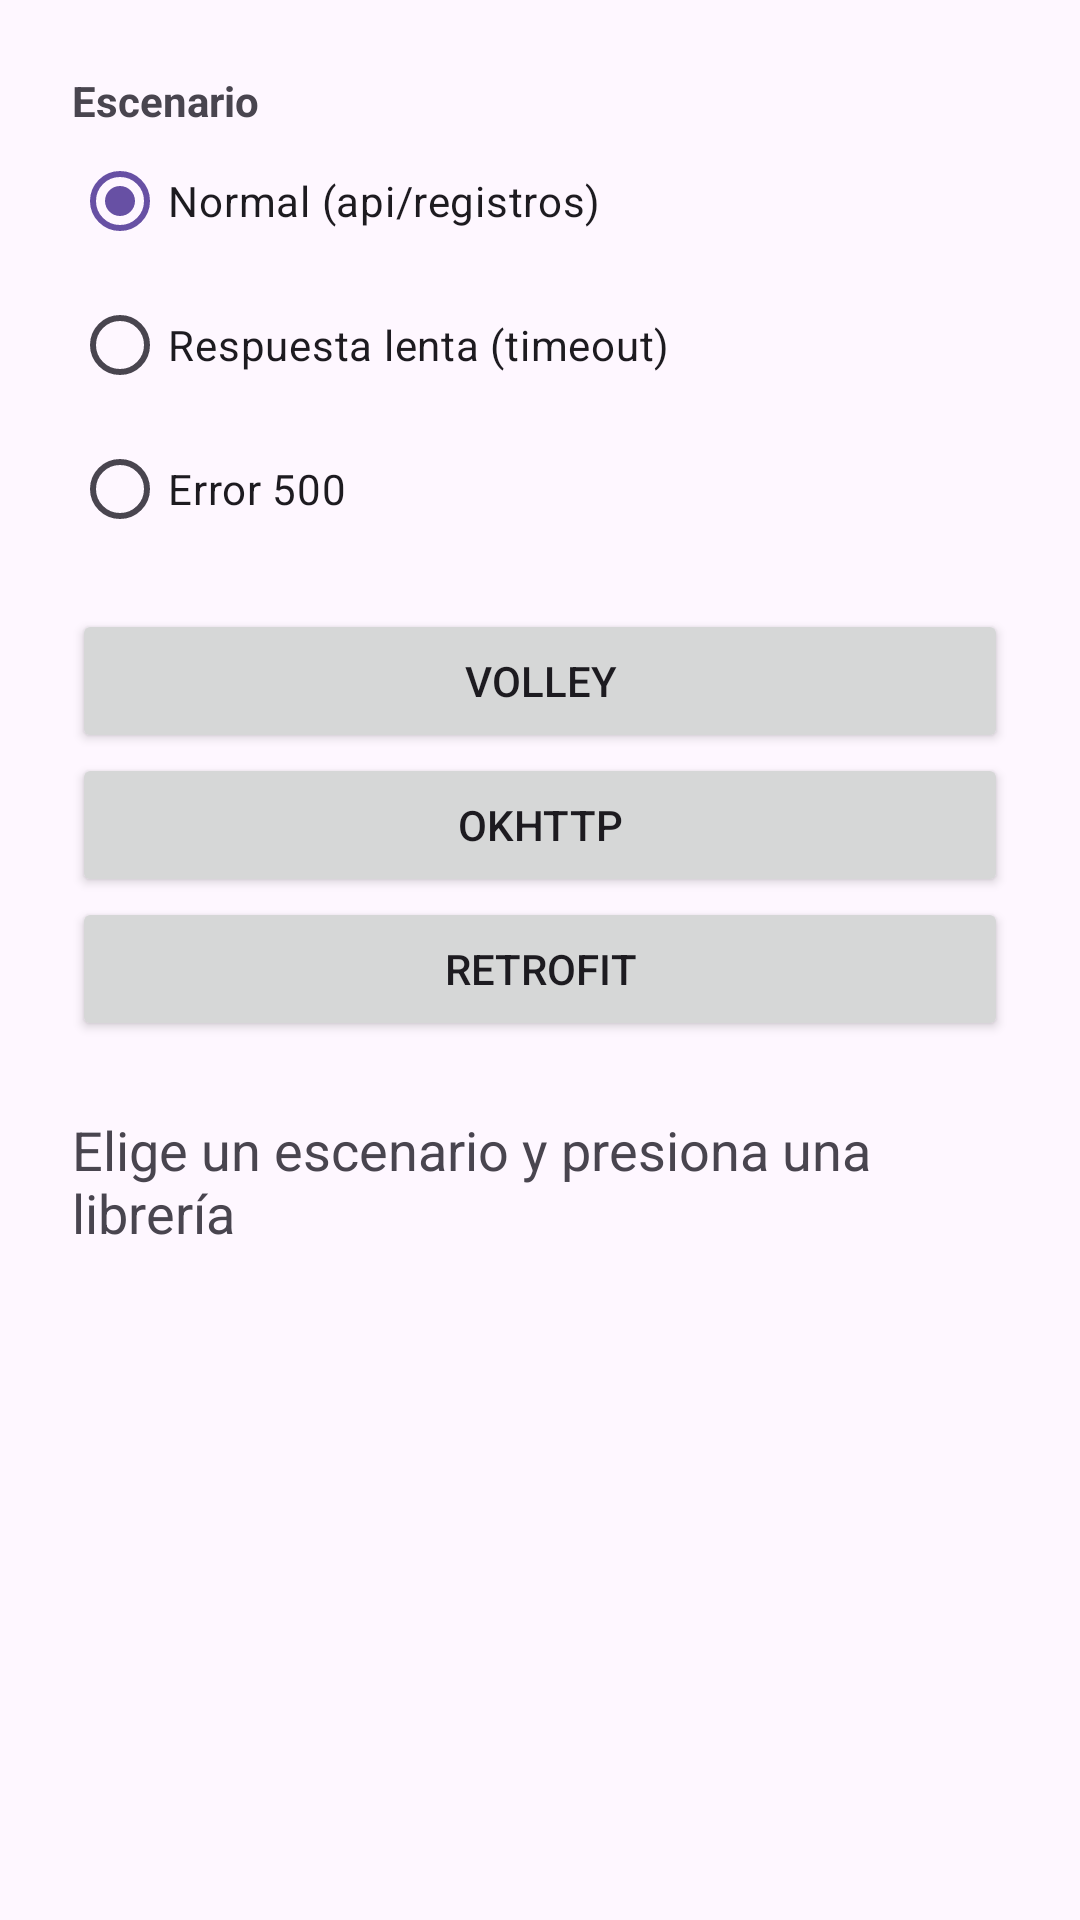

Produce the Android XML layout that renders to this screen, including the resource entries it uses.
<!-- AndroidManifest.xml: application theme Theme.Exa1Pa1199 -->
<!-- res/layout/activity_comparativa_romel.xml -->
<?xml version="1.0" encoding="utf-8"?>
<ScrollView xmlns:android="http://schemas.android.com/apk/res/android"
    android:layout_width="match_parent"
    android:layout_height="match_parent">

    <LinearLayout
        android:layout_width="match_parent"
        android:layout_height="wrap_content"
        android:orientation="vertical"
        android:padding="24dp">

        <TextView
            android:layout_width="wrap_content"
            android:layout_height="wrap_content"
            android:text="Escenario"
            android:textStyle="bold" />

        <RadioGroup
            android:id="@+id/grupoEscenario"
            android:layout_width="match_parent"
            android:layout_height="wrap_content"
            android:layout_marginBottom="16dp">

            <RadioButton
                android:id="@+id/rbNormal"
                android:layout_width="wrap_content"
                android:layout_height="wrap_content"
                android:checked="true"
                android:text="Normal (api/registros)" />

            <RadioButton
                android:id="@+id/rbLento"
                android:layout_width="wrap_content"
                android:layout_height="wrap_content"
                android:text="Respuesta lenta (timeout)" />

            <RadioButton
                android:id="@+id/rbError"
                android:layout_width="wrap_content"
                android:layout_height="wrap_content"
                android:text="Error 500" />
        </RadioGroup>

        <Button
            android:id="@+id/btnVolley"
            android:layout_width="match_parent"
            android:layout_height="wrap_content"
            android:text="Volley" />

        <Button
            android:id="@+id/btnOkHttp"
            android:layout_width="match_parent"
            android:layout_height="wrap_content"
            android:text="OkHttp" />

        <Button
            android:id="@+id/btnRetrofit"
            android:layout_width="match_parent"
            android:layout_height="wrap_content"
            android:text="Retrofit" />

        <TextView
            android:id="@+id/txtResultado"
            android:layout_width="match_parent"
            android:layout_height="wrap_content"
            android:layout_marginTop="24dp"
            android:text="Elige un escenario y presiona una librería"
            android:textSize="18sp" />
    </LinearLayout>
</ScrollView>
<!-- resources referenced by this layout -->
<resources>
  <style name="Theme.Exa1Pa1199" parent="Base.Theme.Exa1Pa1199" />
  <style name="Base.Theme.Exa1Pa1199" parent="Theme.Material3.DayNight.NoActionBar">
      </style>
</resources>
